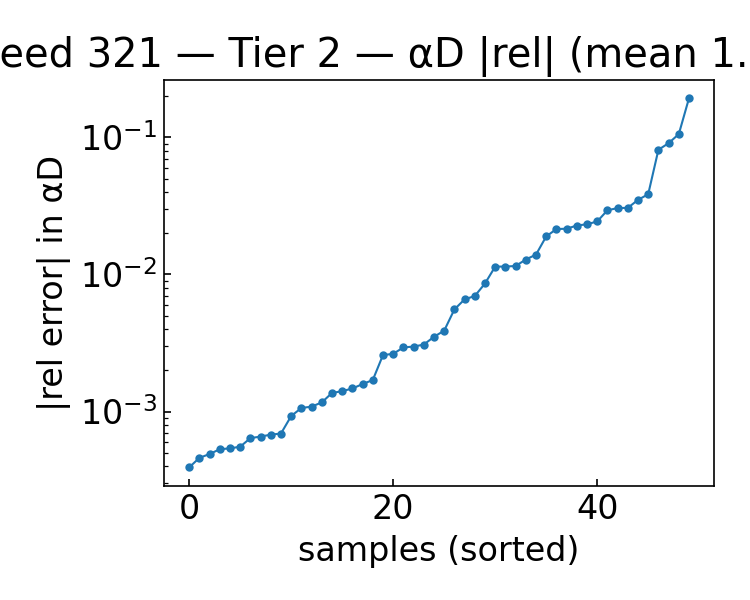

Values plotted in this chart, from the file beside it:
alpha, beta, alphaD_true, alphaD_pred, rel_abs, rel_signed
1.743, 1, 22.29, 22.03, 0.01142, -0.01142
1.614, 1.25, 21.05, 21, 0.002636, -0.002636
1.743, 1.25, 21.33, 21.3, 0.001366, -0.001366
0.8430, 2.75, 14.98, 13.39, 0.1057, -0.1057
1.1, 1.25, 19.87, 20.63, 0.03849, 0.03849
0.4570, 1, 19.55, 19.08, 0.02436, -0.02436
0.4570, 4, 14.42, 14.46, 0.002937, 0.002937
1.614, 1, 22.04, 21.73, 0.01396, -0.01396
0.7140, 1.25, 18.97, 19.19, 0.01153, 0.01153
1.486, 2.25, 17.59, 17.54, 0.003079, -0.003079
1.357, 2, 17.94, 17.39, 0.03061, -0.03061
1.614, 4.5, 13.74, 13.73, 0.001086, -0.001086
2, 2.5, 18.34, 18.32, 0.001166, -0.001166
2, 2, 19.59, 19.67, 0.003891, 0.003891
0.9710, 1.25, 19.57, 20.17, 0.03051, 0.03051
0.3290, 4.25, 15.84, 16.2, 0.02275, 0.02275
2, 2.25, 18.95, 18.96, 0.0006784, 0.0006784
0.3290, 4, 15.31, 15.6, 0.01894, 0.01894
0.5860, 4.5, 14.05, 13.72, 0.02324, -0.02324
1.229, 1, 21.25, 21.24, 0.0006567, -0.0006567
0.9710, 1.75, 17.74, 17.85, 0.006584, 0.006584
0.3290, 1.25, 18.19, 17.98, 0.01141, -0.01141
1.229, 1.25, 20.18, 20.61, 0.02144, 0.02144
1.871, 4, 15.14, 15.15, 0.0009275, 0.0009275
1.743, 3.75, 15.18, 15.2, 0.001408, 0.001408
1.614, 3.75, 14.84, 14.85, 0.0005539, 0.0005539
0.4570, 3.25, 14.34, 14.33, 0.0004897, -0.0004897
1.1, 3.75, 13.76, 13.84, 0.005557, 0.005557
1.1, 3, 14.95, 15.27, 0.02156, 0.02156
0.8430, 4.5, 13.09, 12.71, 0.02938, -0.02938
1.486, 1.75, 19.02, 18.96, 0.00351, -0.00351
1.357, 1.5, 19.54, 19.53, 0.0005311, -0.0005311
1.357, 4, 13.86, 13.85, 0.0004594, -0.0004594
0.9710, 3.5, 13.95, 14.13, 0.01285, 0.01285
2, 1.5, 21.04, 21.22, 0.008593, 0.008593
1.229, 3.5, 14.35, 14.39, 0.002583, 0.002583
0.9710, 3.75, 13.63, 13.72, 0.006963, 0.006963
1.229, 3.75, 13.97, 14, 0.001698, 0.001698
1.871, 3.5, 15.96, 15.97, 0.0006911, 0.0006911
1.743, 2, 18.94, 18.97, 0.001587, 0.001587
0.4570, 2, 16.06, 16.08, 0.001473, 0.001473
1.871, 2.75, 17.43, 17.43, 0.0003912, -0.0003912
1.1, 2.25, 16.61, 13.4, 0.1931, -0.1931
1.486, 3, 15.87, 15.85, 0.001061, -0.001061
1.229, 2.5, 16.3, 15.73, 0.035, -0.035
0.3290, 2.75, 14.88, 16.09, 0.0812, 0.0812
0.3290, 2.5, 15.13, 15.14, 0.0006399, 0.0006399
1.229, 2, 17.61, 16.01, 0.09074, -0.09074
1.871, 2, 19.27, 19.32, 0.002978, 0.002978
1.614, 4.25, 14.08, 14.09, 0.0005388, 0.0005388
